4-way image classification set "generated" from GitHub (ZingaRene/Optimized-PGGAN-Based-Approach-for-Data-Augmentation-in-Medical-Images); label vocabulary: atelectasis, cardiomegaly, effusion, pneumonia.

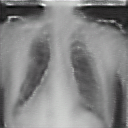
Label: atelectasis

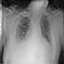
Label: pneumonia

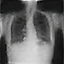
Label: pneumonia

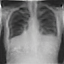
Label: atelectasis

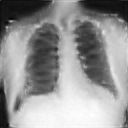
Label: cardiomegaly

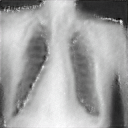
Label: cardiomegaly
